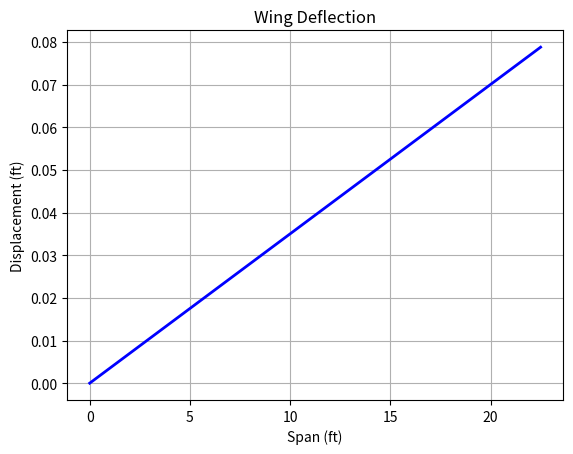
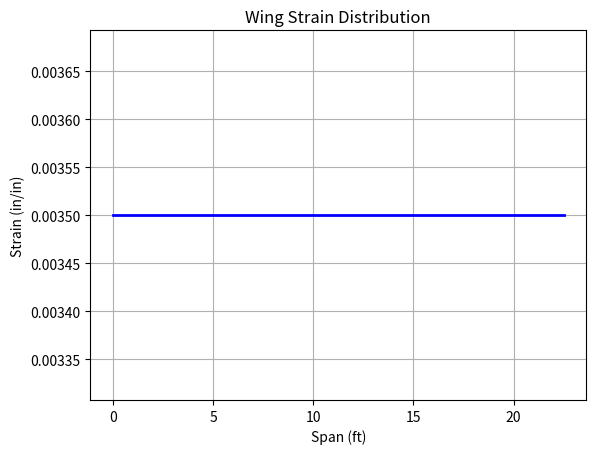
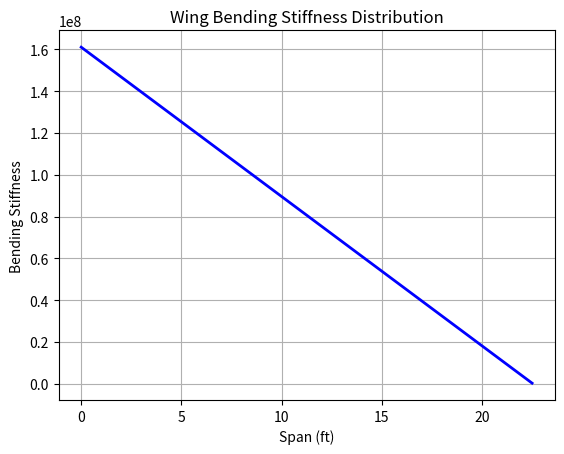
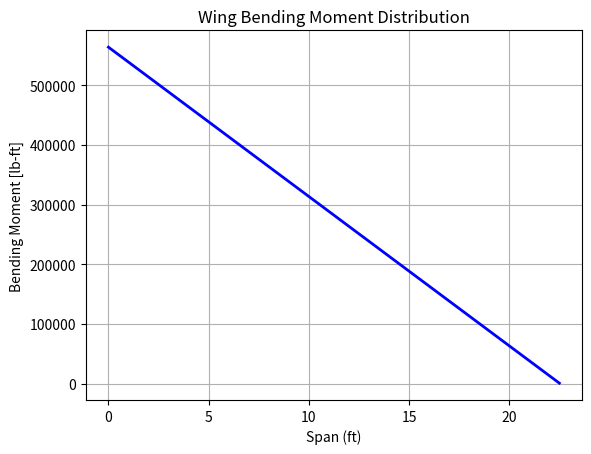

The matplotlib source for these figures, in order:
#------------------------------------------------------
import numpy as np
import matplotlib.pyplot as plt
from scipy.integrate import solve_ivp

# Parameters
L = 22.5    # ft
P = 25000   # LB
h = 2       # ft
Mtip = 1000 # ft-lb
sca = 3500  # max strain in microstrain

# Calculations for EInode and EImin
EInode = P * 1.0e6 / sca
EImin = Mtip * 1.0e6 / sca

# Initial conditions for displacement and slope
sv0 = [0, 0]

# Define the function d(sv)/dx
def dsvdx(x, sv, P, L, EInode, EImin, Mtip):
    EI = EInode * (L - x) + EImin
    M = P * (L - x) + Mtip
    return [sv[1], M / EI]

# Solve the differential equation
sol = solve_ivp(dsvdx, [0, L], sv0, args=(P, L, EInode, EImin, Mtip), dense_output=True)
x = np.linspace(0, L, 100)
sv = sol.sol(x)

# Calculate Bending Stiffness EI, Bending Moment M, and Strain
EI = EInode * (L - x) + EImin
M = P * (L - x) + Mtip
strain = M * 0.5 * h / EI

# Plotting
plt.figure(1)
plt.plot(x, sv[1], 'b-')
plt.xlabel('Span (ft)')
plt.ylabel('Displacement (ft)')
plt.title('Wing Deflection')
plt.grid(True)
#plt.gca().set(fontsize=14, fontweight='bold', linewidth=2)
plt.gca().lines[-1].set_linewidth(2)

plt.figure(2)
plt.plot(x, strain, 'b-')
plt.xlabel('Span (ft)')
plt.ylabel('Strain (in/in)')
plt.title('Wing Strain Distribution')
plt.grid(True)
# plt.gca().set(fontsize=14, fontweight='bold', linewidth=2)
plt.gca().lines[-1].set_linewidth(2)

plt.figure(3)
plt.plot(x, EI, 'b-')
plt.xlabel('Span (ft)')
plt.ylabel('Bending Stiffness')
plt.title('Wing Bending Stiffness Distribution')
plt.grid(True)
#plt.gca().set(fontsize=14, fontweight='bold', linewidth=2)
plt.gca().lines[-1].set_linewidth(2)

plt.figure(4)
plt.plot(x, M, 'b-')
plt.xlabel('Span (ft)')
plt.ylabel('Bending Moment [lb-ft]')
plt.title('Wing Bending Moment Distribution')
plt.grid(True)
# plt.gca().set(fontsize=14, fontweight='bold', linewidth=2)
plt.gca().lines[-1].set_linewidth(2)

plt.show()